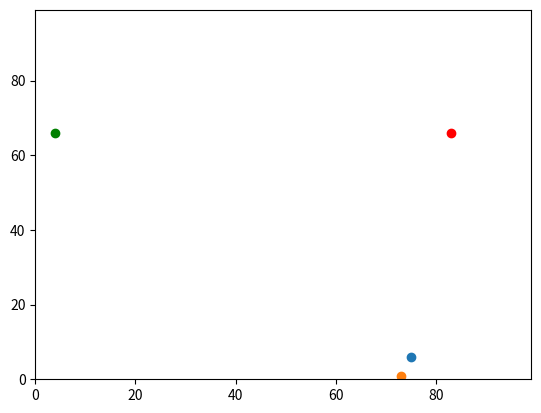

Reproduce this figure in Python.
import random
import operator
import matplotlib.pyplot

agents = []
#random seed for testing. comment out to view alternate agent plots
random.seed(10)
#Remove y0,x0 and replace with the randoms within parenthesis
agents.append([random.randint(0,99),random.randint(0,99)])


#assign a random number to Rando; 
#also available is randint(x,y)
Rando = random.random()

#random walk one step
if Rando < 0.5:
    agents[0][0] =  agents[0][0]+1
else:
     agents[0][0] =  agents[0][0]-1

if Rando < 0.5:
     agents[0][1] = agents[0][1]+1
else:
    agents[0][1] = agents[0][1]-1

#Create the first agent
agents.append([random.randint(0,99),random.randint(0,99)])
#assign a random number to Rando; 
#also available is randint(x,y)
Rando = random.random()

#random walk one step
if Rando < 0.5:
    agents[0][0] =  agents[0][0]+1
else:
     agents[0][0] =  agents[0][0]-1

if Rando < 0.5:
     agents[0][1] = agents[0][1]+1
else:
    agents[0][1] = agents[0][1]-1

#assign a name to each agent for future use
y0 = agents[0][1]
y1 = agents[1][1]
x0 = agents[0][0]
x1 = agents[1][0]
print(agents)

#calculate the distance between agent 1(0) and agent 2(1)
distance = (((y1-y0)**2) + ((x1-x0)**2))**0.5
print("Distance equals " + str(distance))

##################################################################
#####                    PRAC 2                              #####
##################################################################

agents.append([random.randint(0,99),random.randint(0,99)])
agents.append([random.randint(0,99),random.randint(0,99)])
agents.append([random.randint(0,99),random.randint(0,99)])

print(max(agents, key=operator.itemgetter(1)))
print(max(agents, key=operator.itemgetter(0)))
#plot the data
matplotlib.pyplot.ylim(0, 99)
matplotlib.pyplot.xlim(0, 99)
matplotlib.pyplot.scatter(agents[0][0],agents[0][1])
matplotlib.pyplot.scatter(agents[1][0],agents[1][1])
# =============================================================================
#with so few agents, the fewer conditional formats - the easier it is to show what is happening.
# #topmostagent = max(agents, key=operator.itemgetter(1))
# #bottommostagent = min(agents, key=operator.itemgetter(1))
# =============================================================================
leftmostagent = min(agents, key=operator.itemgetter(0))
rightmostagent = max(agents, key=operator.itemgetter(0))
#matplotlib.pyplot.scatter(topmostagent[0],topmostagent[1], color='red')
#matplotlib.pyplot.scatter(bottommostagent[0],bottommostagent[1], color='blue')
matplotlib.pyplot.scatter(leftmostagent[0],leftmostagent[1], color='green')
matplotlib.pyplot.scatter(rightmostagent[0],leftmostagent[1], color='red')
matplotlib.pyplot.show()
